Photos from the image-classification dataset "RBC_database" in the GitHub repository MontpellierRessourcesImagerie/mri-workshop-machine-learning. Its 2 classes are: bad red blood cell, good red blood cell.

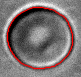
Label: good red blood cell

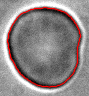
Label: bad red blood cell

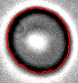
Label: bad red blood cell

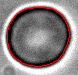
Label: good red blood cell

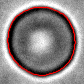
Label: good red blood cell

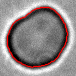
Label: bad red blood cell
